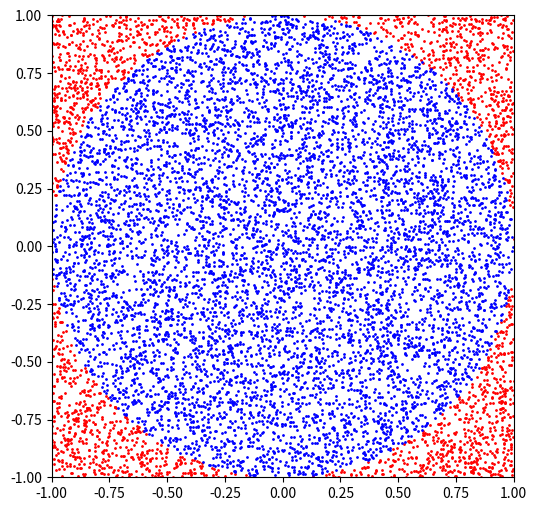
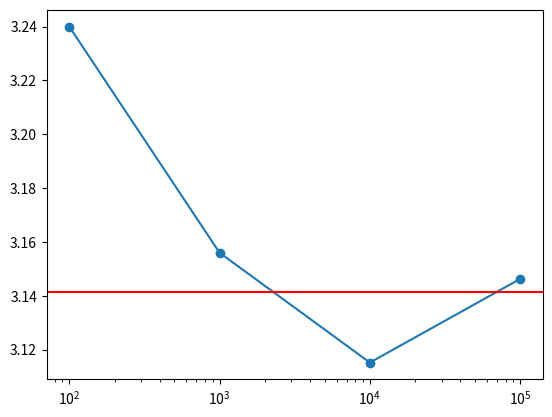

These charts were generated, in order, by the following Python code:
import numpy as np
import matplotlib.pyplot as plt

# Part (B)
N_values=[10**2,10**3,10**4,10**5]
points={}
for N in N_values:
    x=np.random.uniform(-1,1,N)
    y=np.random.uniform(-1,1,N)
    points[N]=(x,y)

# Part (C)
estimates={}
for N in N_values:
    x,y=points[N]
    inside=(x**2+y**2)<=1
    estimates[N]=4*np.mean(inside)
    print(f"N={N}|Estimate:{estimates[N]:.5f}")

# Part (D)
x,y=points[10000]
inside=(x**2+y**2)<=1
outside=~inside
plt.figure(figsize=(6,6))
plt.scatter(x[outside],y[outside],color='red',s=1)
plt.scatter(x[inside],y[inside],color='blue',s=1)
plt.xlim(-1,1)
plt.ylim(-1,1)
plt.gca().set_aspect('equal')
plt.show()

# Part (E)
plt.plot(N_values,[estimates[N] for N in N_values],marker='o')
plt.axhline(np.pi,color='red')
plt.xscale('log')
plt.show()
